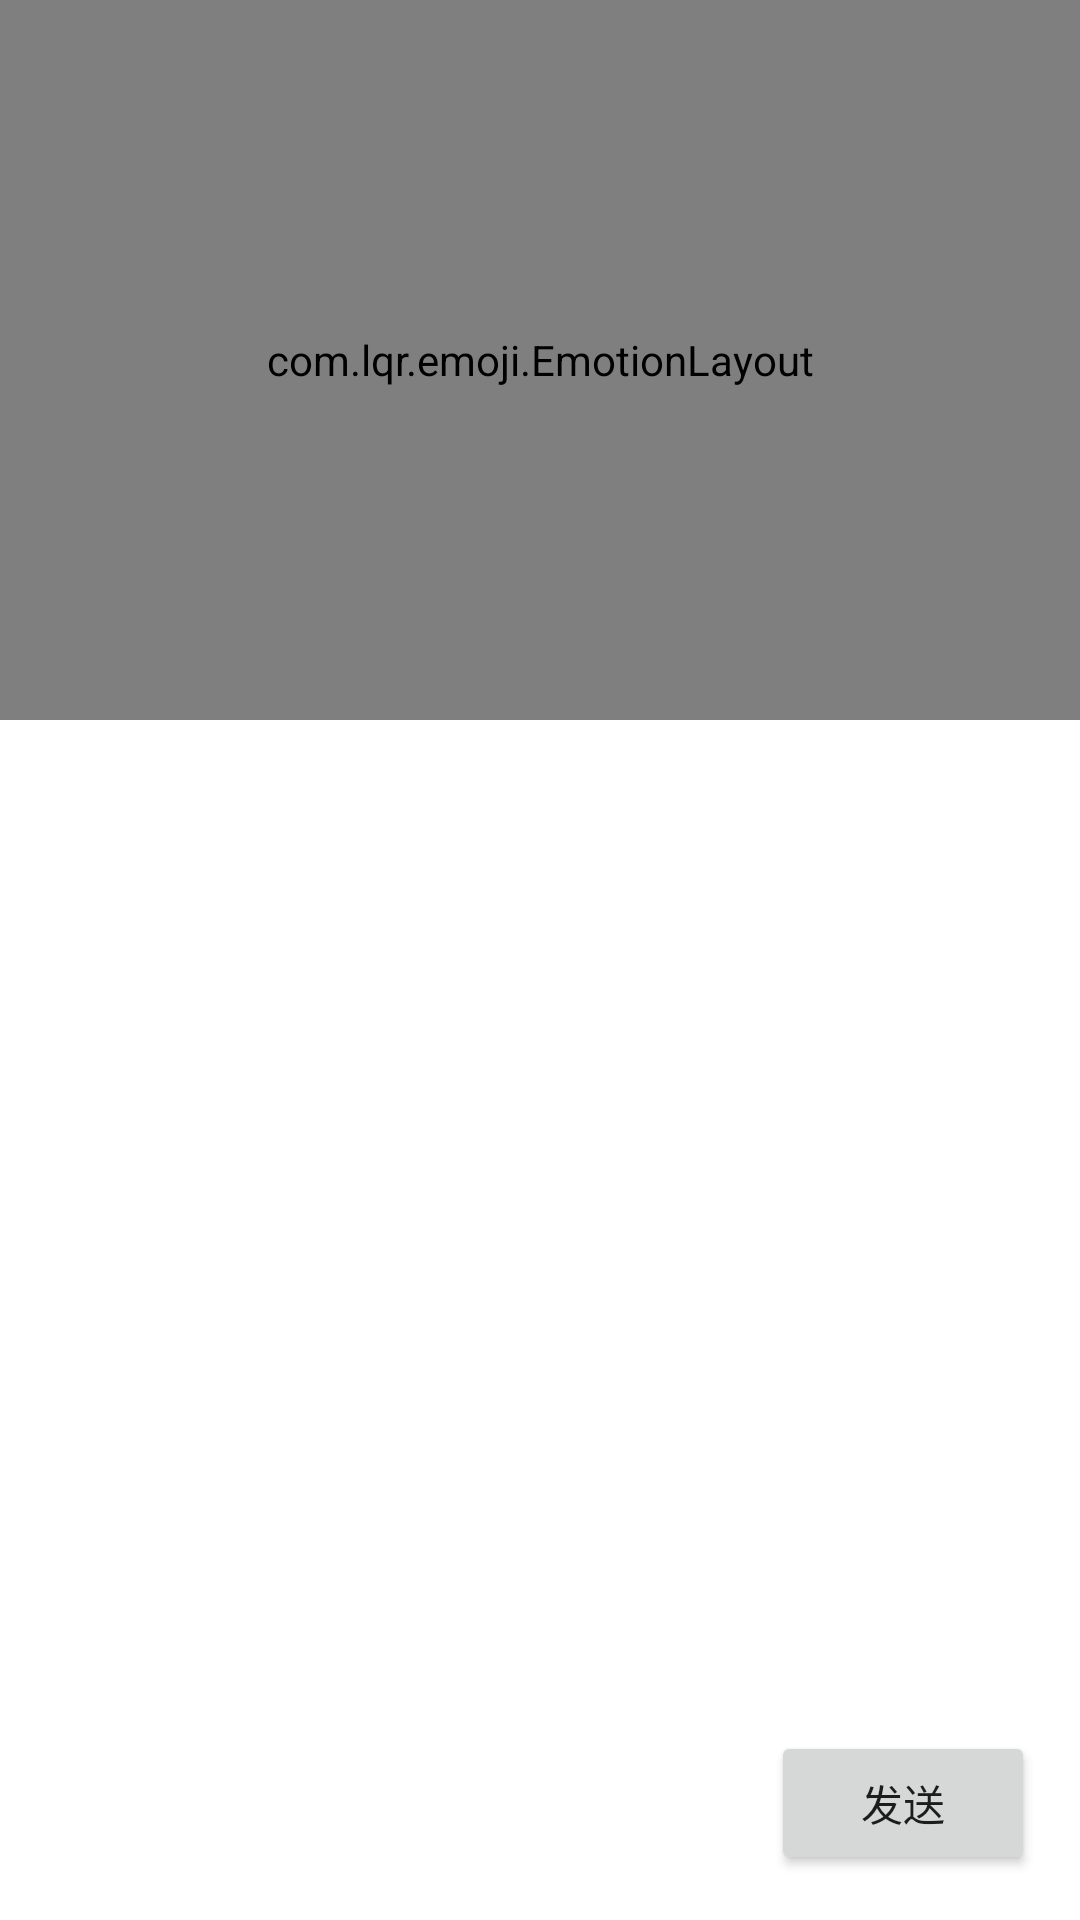

This screen was rendered from an Android layout file. Write that file and the resources it references.
<!-- AndroidManifest.xml: fallback theme Theme.MaterialComponents.DayNight.NoActionBar -->
<!-- res/layout/layout_expression_panel.xml -->
<?xml version="1.0" encoding="utf-8"?>
<FrameLayout xmlns:android="http://schemas.android.com/apk/res/android"
    android:layout_width="match_parent"
    android:layout_height="wrap_content"
    android:background="@color/white">

    <com.lqr.emoji.EmotionLayout
        android:id="@+id/sb_emoji"
        android:layout_width="match_parent"
        android:layout_height="240dp"
        android:visibility="visible" />

    <Button
        android:id="@+id/btn_send"
        android:visibility="visible"
        android:layout_width="wrap_content"
        android:layout_height="wrap_content"
        android:layout_gravity="bottom|right"
        android:paddingLeft="15dp"
        android:paddingRight="15dp"
        android:layout_margin="15dp"
        android:text="发送"/>

</FrameLayout>
<!-- resources referenced by this layout -->
<resources>
  <color name="white">#FFFFFF</color>
</resources>
